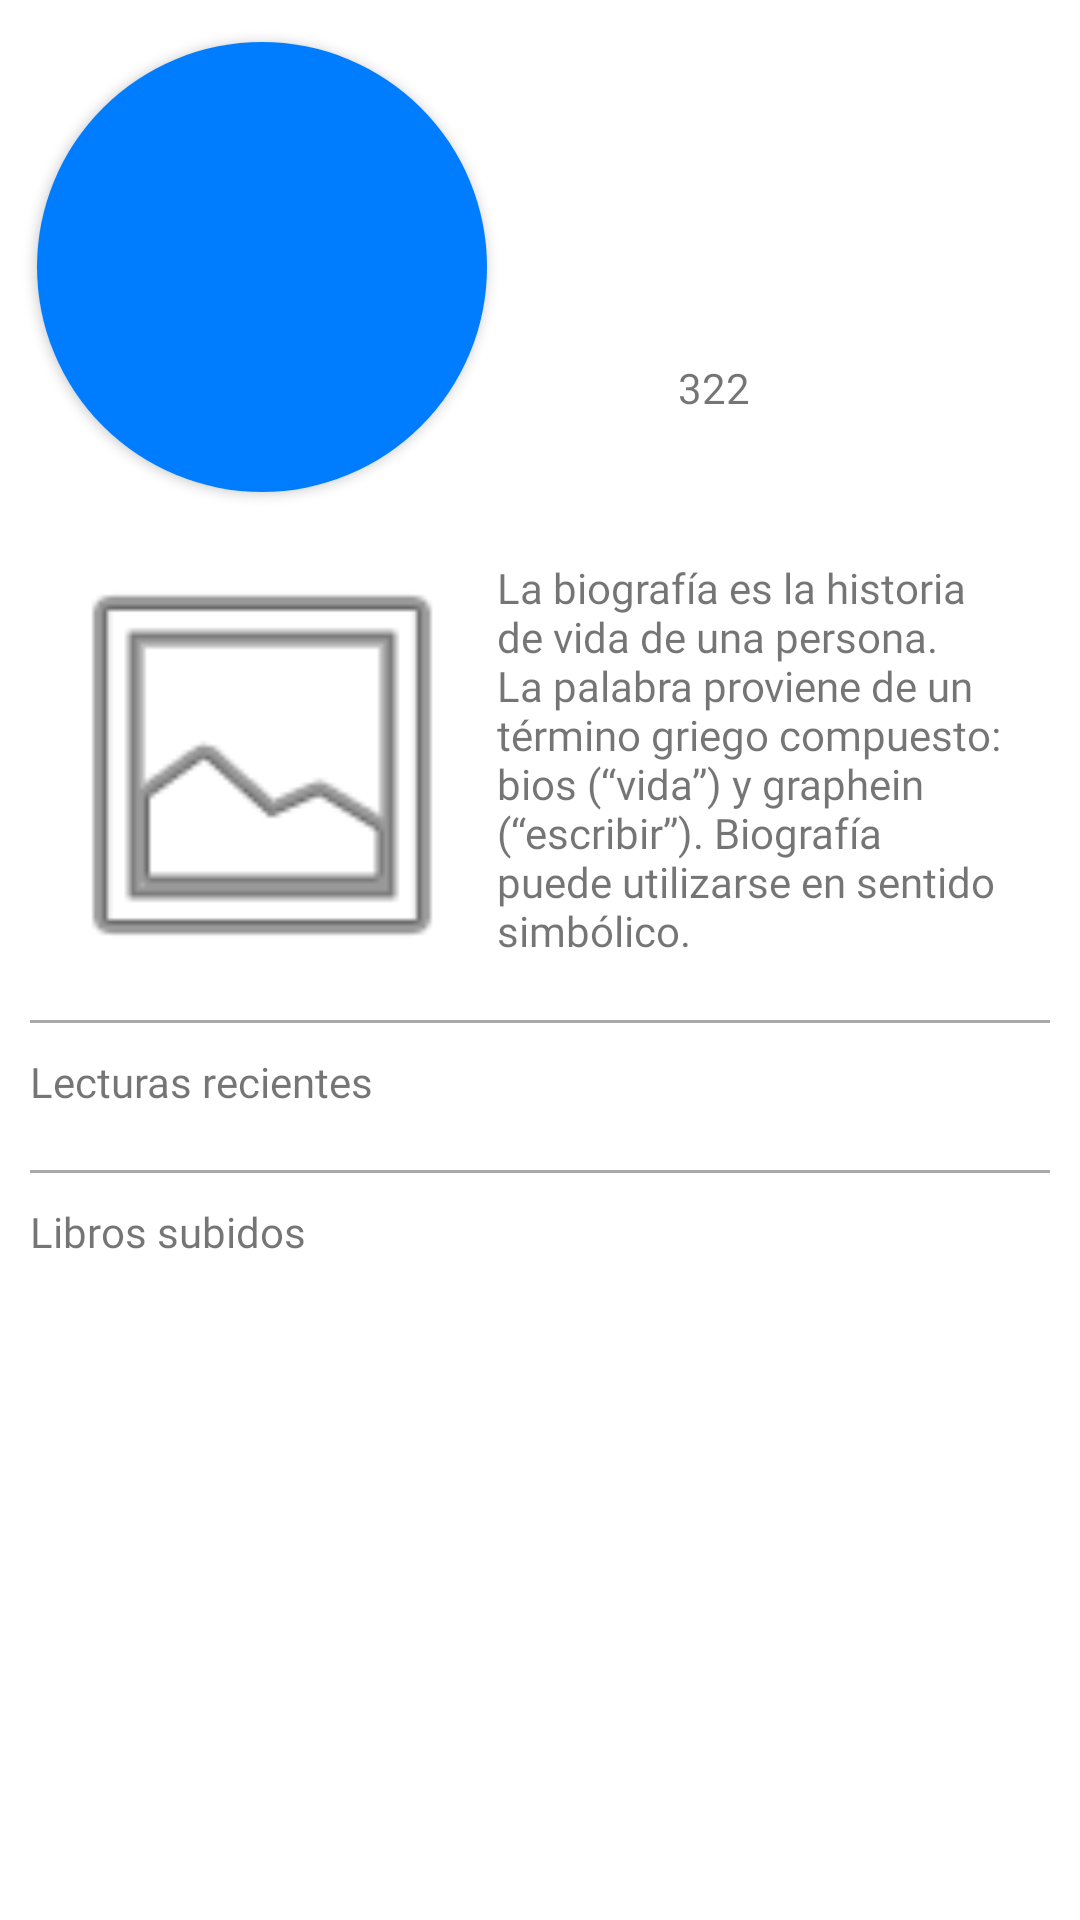

Here is an Android app screen rendered from its layout file. Give the layout XML and the strings, colors and styles it references.
<!-- AndroidManifest.xml: application theme Theme.Flipbook.NoActionBar -->
<!-- res/layout/fragment_perfil.xml -->
<?xml version="1.0" encoding="utf-8"?>
<RelativeLayout xmlns:android="http://schemas.android.com/apk/res/android"
    xmlns:app="http://schemas.android.com/apk/res-auto"
    xmlns:tools="http://schemas.android.com/tools"
    android:id="@+id/parent_view"
    android:layout_width="match_parent"
    android:layout_height="match_parent"
    android:layout_marginBottom="70dp"
    tools:context=".ui.perfil.PerfilFragment">


    <ScrollView
        android:layout_width="match_parent"
        android:layout_height="match_parent">

        <androidx.constraintlayout.widget.ConstraintLayout
            android:layout_width="match_parent"

            android:layout_height="wrap_content">

<androidx.cardview.widget.CardView
    android:id="@+id/card"
    android:layout_width="wrap_content"
    android:layout_height="wrap_content"
    app:cardCornerRadius="100dp"
    app:layout_constraintBottom_toBottomOf="parent"
    app:layout_constraintEnd_toEndOf="parent"
    app:layout_constraintHorizontal_bias="0.058"
    app:layout_constraintStart_toStartOf="parent"
    app:layout_constraintTop_toTopOf="parent"
    app:layout_constraintVertical_bias="0.05">
    <ImageView
        android:id="@+id/ivFotoPerfil"
        android:layout_width="150dp"
        android:layout_height="150dp"
        android:background="@color/azul"
        android:src="@drawable/ic_perfil"
    />
</androidx.cardview.widget.CardView>


            <ImageView
                android:id="@+id/ivQrPerfil"
                android:layout_width="150dp"
                android:layout_height="150dp"
                android:layout_marginTop="16dp"
                android:src="@android:drawable/ic_menu_gallery"
                app:layout_constraintEnd_toEndOf="parent"
                app:layout_constraintHorizontal_bias="0.058"
                app:layout_constraintStart_toStartOf="parent"
                app:layout_constraintTop_toBottomOf="@+id/card" />

            <View
                android:id="@+id/separador1"
                android:layout_width="match_parent"
                android:layout_height="1dp"
                android:layout_margin="10dp"
                android:background="@android:color/darker_gray"
                app:layout_constraintEnd_toEndOf="parent"
                app:layout_constraintStart_toStartOf="parent"
                app:layout_constraintTop_toBottomOf="@+id/ivQrPerfil" />

            <TextView
                android:id="@+id/tv1"
                android:layout_width="match_parent"
                android:layout_height="wrap_content"
                android:layout_margin="10dp"
                android:fontFamily="@font/roboto_light"
                android:text="@string/lecturas_recientes"
                app:layout_constraintEnd_toEndOf="parent"
                app:layout_constraintStart_toStartOf="parent"
                app:layout_constraintTop_toBottomOf="@+id/separador1" />

            <androidx.recyclerview.widget.RecyclerView
                android:id="@+id/recyclerRecientesPerfil"
                android:layout_width="match_parent"
                android:layout_height="wrap_content"
                android:layout_margin="10dp"
                android:orientation="horizontal"
                app:layout_constraintEnd_toEndOf="parent"
                app:layout_constraintStart_toStartOf="parent"
                app:layout_constraintTop_toBottomOf="@+id/tv1">

            </androidx.recyclerview.widget.RecyclerView>

            <View
                android:id="@+id/separador2"
                android:layout_width="match_parent"
                android:layout_height="1dp"
                android:layout_margin="10dp"
                android:background="@android:color/darker_gray"
                app:layout_constraintEnd_toEndOf="parent"
                app:layout_constraintStart_toStartOf="parent"
                app:layout_constraintTop_toBottomOf="@+id/recyclerRecientesPerfil" />

            <TextView
                android:id="@+id/tv2"
                android:layout_width="match_parent"
                android:layout_height="wrap_content"
                android:layout_margin="10dp"
                android:fontFamily="@font/roboto_light"
                android:text="@string/libros_subidos"
                app:layout_constraintEnd_toEndOf="parent"
                app:layout_constraintStart_toStartOf="parent"
                app:layout_constraintTop_toBottomOf="@+id/separador2" />


            <androidx.recyclerview.widget.RecyclerView
                android:id="@+id/recyclerSubidasPerfil"
                android:layout_width="match_parent"
                android:layout_height="wrap_content"
                android:layout_margin="10dp"
                app:layout_constraintEnd_toEndOf="parent"
                app:layout_constraintStart_toStartOf="parent"
                app:layout_constraintTop_toBottomOf="@+id/tv2" />


            <LinearLayout
                android:id="@+id/linearLayout3"
                android:layout_width="125dp"
                android:layout_height="81dp"

                android:orientation="vertical"
                app:layout_constraintBottom_toTopOf="@+id/separador1"
                app:layout_constraintEnd_toEndOf="parent"
                app:layout_constraintHorizontal_bias="0.545"
                app:layout_constraintStart_toEndOf="@+id/card"
                app:layout_constraintTop_toTopOf="parent"
                app:layout_constraintVertical_bias="0.3">

                <TextView
                    android:id="@+id/tvNombrePerfil"
                    android:layout_width="wrap_content"
                    android:layout_height="wrap_content"
                    android:layout_marginBottom="20dp"
                    android:fontFamily="@font/roboto_bold" />

                <LinearLayout
                    android:layout_width="match_parent"
                    android:layout_height="wrap_content"
                    android:gravity="center|start"
                    android:orientation="horizontal">

                    <ImageView
                        android:id="@+id/imageView"
                        android:layout_width="wrap_content"
                        android:layout_height="25dp"
                        android:src="@drawable/ic_usuarios_black" />

                    <TextView
                        android:id="@+id/textView5"
                        android:layout_width="72dp"
                        android:layout_height="25dp"

                        android:fontFamily="@font/roboto"
                        android:gravity="center"
                        android:text="322" />


                </LinearLayout>

            </LinearLayout>

            <TextView
                android:id="@+id/textView4"
                android:layout_width="178dp"
                android:layout_height="146dp"
                android:layout_gravity="bottom"
                android:fontFamily="@font/roboto"
                android:text="La biografía es la historia de vida de una persona. La palabra proviene de un término griego compuesto: bios (“vida”) y graphein (“escribir”). Biografía puede utilizarse en sentido simbólico."
                app:layout_constraintBottom_toTopOf="@+id/separador1"
                app:layout_constraintEnd_toEndOf="parent"
                app:layout_constraintHorizontal_bias="0.176"
                app:layout_constraintStart_toEndOf="@+id/ivQrPerfil"
                app:layout_constraintTop_toBottomOf="@+id/linearLayout3"
                app:layout_constraintVertical_bias="0.787" />


        </androidx.constraintlayout.widget.ConstraintLayout>

    </ScrollView>
</RelativeLayout>
<!-- resources referenced by this layout -->
<resources>
  <color name="azul">#007DFF</color>
  <string name="lecturas_recientes">Lecturas recientes</string>
  <string name="libros_subidos">Libros subidos</string>
  <style name="Theme.Flipbook.NoActionBar">
          <item name="windowNoTitle">true</item>
          <item name="windowActionBar">false</item>
          <item name="android:windowFullscreen">true</item>
          <item name="android:windowContentOverlay">@null</item>
      </style>
</resources>
